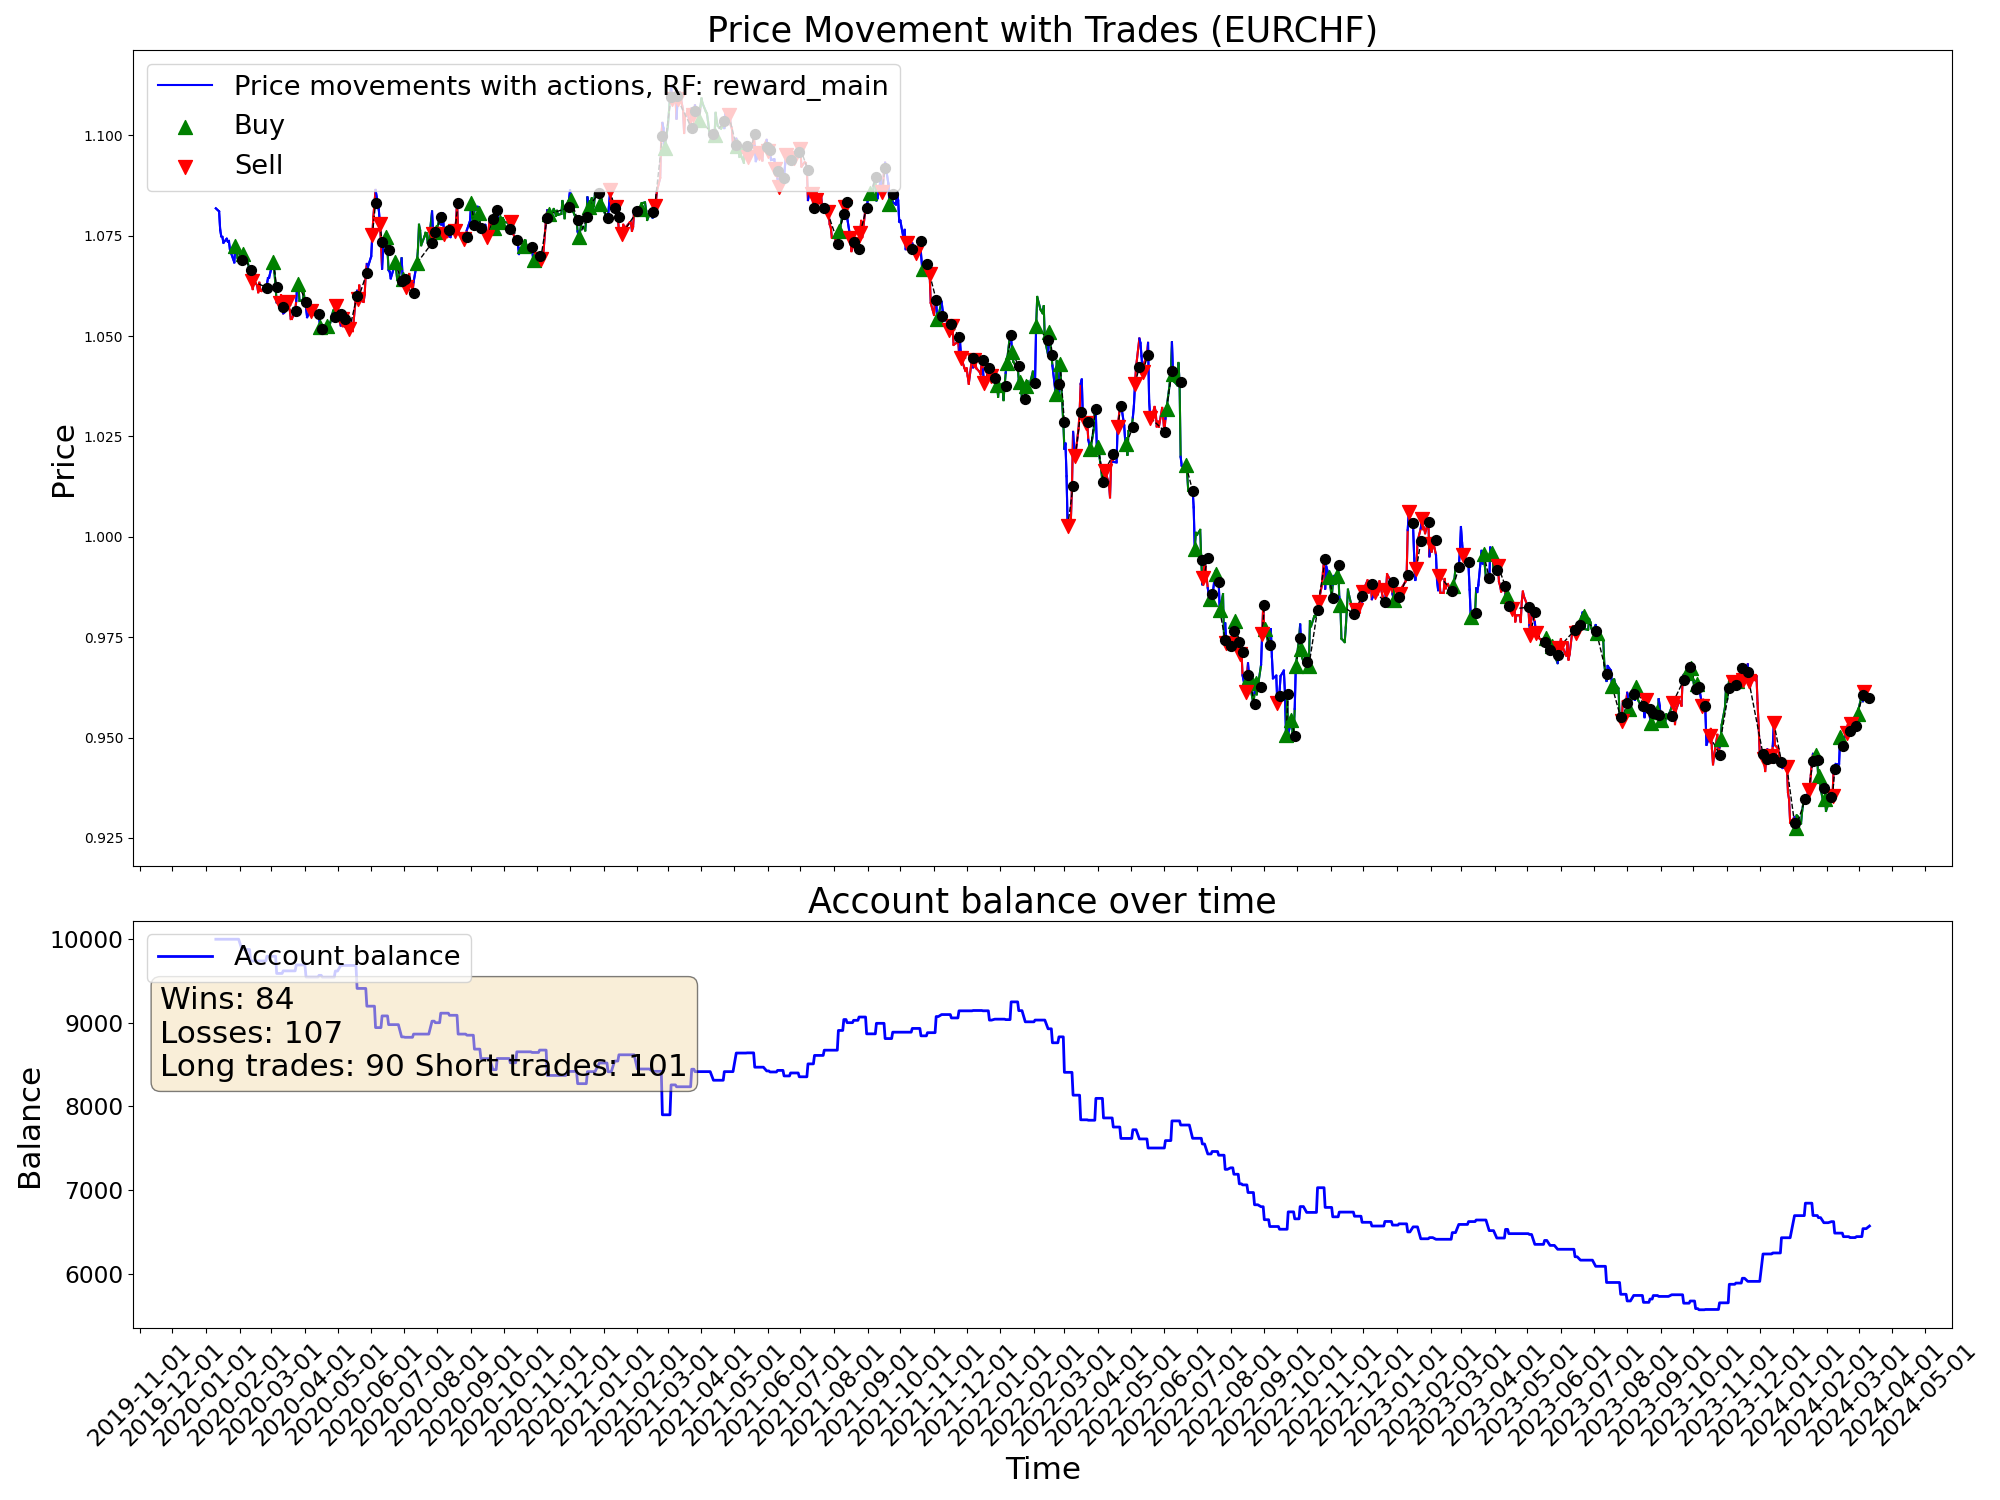

Source data for this figure (header and first rows):
time, open, high, low, close, tick_volume, actDir, actRisk, eReward, eAccBalance, eWins, eLosses, pType, pOpenPrice, pSLPrice, pTPPrice, pProfit
2020-01-10, 1.081, 1.083, 1.08, 1.082, 33600, 0.0, 0.0, 0.0, 10000, 0, 0, 0, 0.0, 0.0, 0.0, 0.0
2020-01-13, 1.081, 1.083, 1.08, 1.081, 31740, 0.0, 0.0, 0.0, 10000, 0, 0, 0, 0.0, 0.0, 0.0, 0.0
2020-01-14, 1.08, 1.082, 1.076, 1.076, 39278, 0.0, 0.0, 0.0, 10000, 0, 0, 0, 0.0, 0.0, 0.0, 0.0
2020-01-15, 1.076, 1.078, 1.074, 1.075, 39689, 0.0, 0.0, 0.0, 10000, 0, 0, 0, 0.0, 0.0, 0.0, 0.0
2020-01-16, 1.075, 1.076, 1.073, 1.075, 36565, 0.0, 0.0, 0.0, 10000, 0, 0, 0, 0.0, 0.0, 0.0, 0.0
2020-01-17, 1.074, 1.076, 1.073, 1.073, 33214, 0.0, 0.0, 0.0, 10000, 0, 0, 0, 0.0, 0.0, 0.0, 0.0
2020-01-20, 1.073, 1.075, 1.073, 1.074, 22238, 0.0, 0.0, 0.0, 10000, 0, 0, 0, 0.0, 0.0, 0.0, 0.0
2020-01-21, 1.074, 1.075, 1.073, 1.074, 36227, 0.0, 0.0, 0.0, 10000, 0, 0, 0, 0.0, 0.0, 0.0, 0.0
2020-01-22, 1.073, 1.079, 1.073, 1.074, 36865, 0.0, 0.0, 0.0, 10000, 0, 0, 0, 0.0, 0.0, 0.0, 0.0
2020-01-23, 1.074, 1.075, 1.07, 1.072, 42441, 0.0, 0.0, 0.0, 10000, 0, 0, 0, 0.0, 0.0, 0.0, 0.0
2020-01-24, 1.071, 1.072, 1.07, 1.071, 34949, 0.0, 0.0, 0.0, 10000, 0, 0, 0, 0.0, 0.0, 0.0, 0.0
2020-01-27, 1.07, 1.072, 1.068, 1.068, 40731, -0.06326, -0.06326, 0.0, 10000, 0, 0, 0, 1.068, 1.078, 0.0, 0.0
2020-01-28, 1.068, 1.073, 1.067, 1.072, 30542, 0.7297, 0.7297, 0.0, 10000, 0, 0, 1, 1.072, 1.069, 0.0, 0.0
2020-01-29, 1.072, 1.074, 1.071, 1.072, 32374, -0.2149, -0.2149, 0.0, 10000, 0, 0, 1, 1.072, 1.069, 0.0, 0.0
2020-01-30, 1.072, 1.072, 1.068, 1.069, 43318, 1.0, 1.0, 0.0, 10000, 0, 0, 1, 1.072, 1.069, 0.0, 0.0
2020-01-31, 1.069, 1.071, 1.068, 1.069, 43896, 0.293, 0.293, 0.0, 10000, 0, 0, 1, 1.072, 1.069, 0.0, 0.0
2020-02-03, 1.068, 1.069, 1.066, 1.069, 43432, 0.8703, 0.8703, 0.0, 9878, 0, 1, 0, 0.0, 0.0, 0.0, -122.3
2020-02-04, 1.068, 1.072, 1.068, 1.071, 40335, 0.5385, 0.5385, 0.0, 9878, 0, 1, 1, 1.071, 1.067, 0.0, 0.0
2020-02-05, 1.07, 1.073, 1.069, 1.071, 43346, -0.3505, -0.3505, 0.0, 9878, 0, 1, 1, 1.071, 1.067, 0.0, 0.0
2020-02-06, 1.071, 1.072, 1.07, 1.07, 37089, -0.1584, -0.1584, 0.0, 9878, 0, 1, 1, 1.071, 1.067, 0.0, 0.0
2020-02-07, 1.07, 1.071, 1.068, 1.07, 43492, 0.5228, 0.5228, 0.0, 9878, 0, 1, 1, 1.071, 1.067, 0.0, 0.0
2020-02-10, 1.069, 1.071, 1.066, 1.066, 41473, -0.4837, -0.4837, 0.0, 9878, 0, 1, 1, 1.071, 1.067, 0.0, 0.0
2020-02-11, 1.066, 1.068, 1.065, 1.065, 38764, -1.0, -1.0, 0.0, 9741, 0, 2, 0, 0.0, 0.0, 0.0, -137.1
2020-02-12, 1.065, 1.066, 1.063, 1.064, 41481, -1.0, -1.0, 0.0, 9741, 0, 2, 2, 1.064, 1.072, 0.0, 0.0
2020-02-13, 1.064, 1.064, 1.061, 1.062, 44426, -1.0, -1.0, 0.0, 9741, 0, 2, 2, 1.064, 1.072, 0.0, 0.0
2020-02-14, 1.062, 1.065, 1.061, 1.064, 31089, 0.7275, 0.7275, 0.0, 9741, 0, 2, 2, 1.064, 1.072, 0.0, 0.0
2020-02-17, 1.064, 1.065, 1.063, 1.063, 23765, -0.07565, -0.07565, 0.0, 9741, 0, 2, 2, 1.064, 1.072, 0.0, 0.0
2020-02-18, 1.063, 1.063, 1.061, 1.061, 37504, 0.1301, 0.1301, 0.0, 9741, 0, 2, 2, 1.064, 1.072, 0.0, 0.0
2020-02-19, 1.061, 1.063, 1.061, 1.063, 36894, -0.3894, -0.3894, 0.0, 9741, 0, 2, 2, 1.064, 1.072, 0.0, 0.0
2020-02-20, 1.063, 1.063, 1.061, 1.061, 53205, -0.6675, -0.6675, 0.0, 9741, 0, 2, 2, 1.064, 1.072, 0.0, 0.0
2020-02-21, 1.061, 1.062, 1.061, 1.061, 47684, -0.8669, -0.8669, 0.0, 9741, 0, 2, 2, 1.064, 1.072, 0.0, 0.0
2020-02-24, 1.061, 1.063, 1.059, 1.062, 64290, 0.3138, 0.3138, 0.0, 9741, 0, 2, 2, 1.064, 1.072, 0.0, 0.0
2020-02-25, 1.062, 1.064, 1.059, 1.062, 72434, -0.01078, -0.01078, 0.0, 9741, 0, 2, 2, 1.064, 1.072, 0.0, 0.0
2020-02-26, 1.062, 1.064, 1.06, 1.063, 75500, 1.0, 1.0, 0.0, 9796, 1, 2, 0, 0.0, 0.0, 0.0, 55.71
2020-02-27, 1.063, 1.067, 1.062, 1.064, 90493, -0.3702, -0.3702, 0.0, 9796, 1, 2, 0, 1.064, 1.055, 0.0, 0.0
2020-02-28, 1.064, 1.066, 1.059, 1.065, 118476, 0.4251, 0.4251, 0.0, 9796, 1, 2, 0, 1.064, 1.055, 0.0, 0.0
2020-03-02, 1.064, 1.071, 1.063, 1.068, 104017, 0.4763, 0.4763, 0.0, 9796, 1, 2, 0, 1.064, 1.055, 0.0, 0.0
2020-03-03, 1.067, 1.071, 1.063, 1.068, 109876, 0.7345, 0.7345, 0.0, 9796, 1, 2, 1, 1.068, 1.065, 0.0, 0.0
2020-03-04, 1.068, 1.07, 1.062, 1.066, 68522, 1.0, 1.0, 0.0, 9796, 1, 2, 1, 1.068, 1.065, 0.0, 0.0
2020-03-05, 1.065, 1.068, 1.062, 1.062, 64838, 0.6853, 0.6853, 0.0, 9796, 1, 2, 1, 1.068, 1.065, 0.0, 0.0
2020-03-06, 1.062, 1.062, 1.058, 1.058, 123591, -0.01859, -0.01859, 0.0, 9591, 1, 3, 0, 0.0, 0.0, 0.0, -205.2
2020-03-09, 1.056, 1.064, 1.054, 1.058, 174397, -1.0, -1.0, 0.0, 9591, 1, 3, 2, 1.058, 1.064, 0.0, 0.0
2020-03-10, 1.058, 1.065, 1.057, 1.06, 161615, -1.0, -1.0, 0.0, 9591, 1, 3, 2, 1.058, 1.064, 0.0, 0.0
2020-03-11, 1.06, 1.061, 1.057, 1.057, 111542, -0.03386, -0.03386, 0.0, 9591, 1, 3, 2, 1.058, 1.064, 0.0, 0.0
2020-03-12, 1.057, 1.059, 1.054, 1.056, 170225, 1.0, 1.0, 0.0, 9622, 2, 3, 0, 0.0, 0.0, 0.0, 30.55
2020-03-13, 1.056, 1.062, 1.055, 1.056, 202217, -0.2913, -0.2913, 0.0, 9622, 2, 3, 0, 1.056, 1.053, 0.0, 0.0
2020-03-16, 1.056, 1.059, 1.054, 1.059, 212245, -1.0, -1.0, 0.0, 9622, 2, 3, 2, 1.059, 1.062, 0.0, 0.0
2020-03-17, 1.059, 1.061, 1.054, 1.057, 162519, -0.7595, -0.7595, 0.0, 9622, 2, 3, 2, 1.059, 1.062, 0.0, 0.0
2020-03-18, 1.057, 1.059, 1.053, 1.057, 177071, -1.0, -1.0, 0.0, 9622, 2, 3, 2, 1.059, 1.062, 0.0, 0.0
2020-03-19, 1.056, 1.06, 1.052, 1.054, 226430, 0.05839, 0.05839, 0.0, 9622, 2, 3, 2, 1.059, 1.062, 0.0, 0.0
2020-03-20, 1.054, 1.056, 1.052, 1.054, 224824, 0.4486, 0.4486, 0.0, 9622, 2, 3, 2, 1.059, 1.062, 0.0, 0.0
2020-03-23, 1.054, 1.06, 1.053, 1.056, 211452, -1.0, -1.0, 0.0, 9622, 2, 3, 2, 1.059, 1.062, 0.0, 0.0
2020-03-24, 1.056, 1.06, 1.055, 1.059, 158783, 1.0, 1.0, 0.0, 9692, 3, 3, 0, 0.0, 0.0, 0.0, 70.7
2020-03-25, 1.059, 1.064, 1.057, 1.063, 150909, 0.2466, 0.2466, 0.0, 9692, 3, 3, 0, 1.056, 1.053, 0.0, 0.0
2020-03-26, 1.063, 1.065, 1.061, 1.063, 172405, 0.5492, 0.5492, 0.0, 9692, 3, 3, 1, 1.063, 1.058, 0.0, 0.0
2020-03-27, 1.063, 1.064, 1.056, 1.059, 135430, 1.0, 1.0, 0.0, 9692, 3, 3, 1, 1.063, 1.058, 0.0, 0.0
2020-03-30, 1.058, 1.06, 1.055, 1.059, 108281, 0.5089, 0.5089, 0.0, 9692, 3, 3, 1, 1.063, 1.058, 0.0, 0.0
2020-03-31, 1.058, 1.062, 1.056, 1.061, 110384, 0.04468, 0.04468, 0.0, 9692, 3, 3, 1, 1.063, 1.058, 0.0, 0.0
2020-04-01, 1.06, 1.061, 1.056, 1.059, 86405, 0.3494, 0.3494, 0.0, 9692, 3, 3, 1, 1.063, 1.058, 0.0, 0.0
2020-04-02, 1.059, 1.059, 1.055, 1.057, 88691, -0.6189, -0.6189, 0.0, 9548, 3, 4, 0, 0.0, 0.0, 0.0, -144.8
... 1,022 more rows
